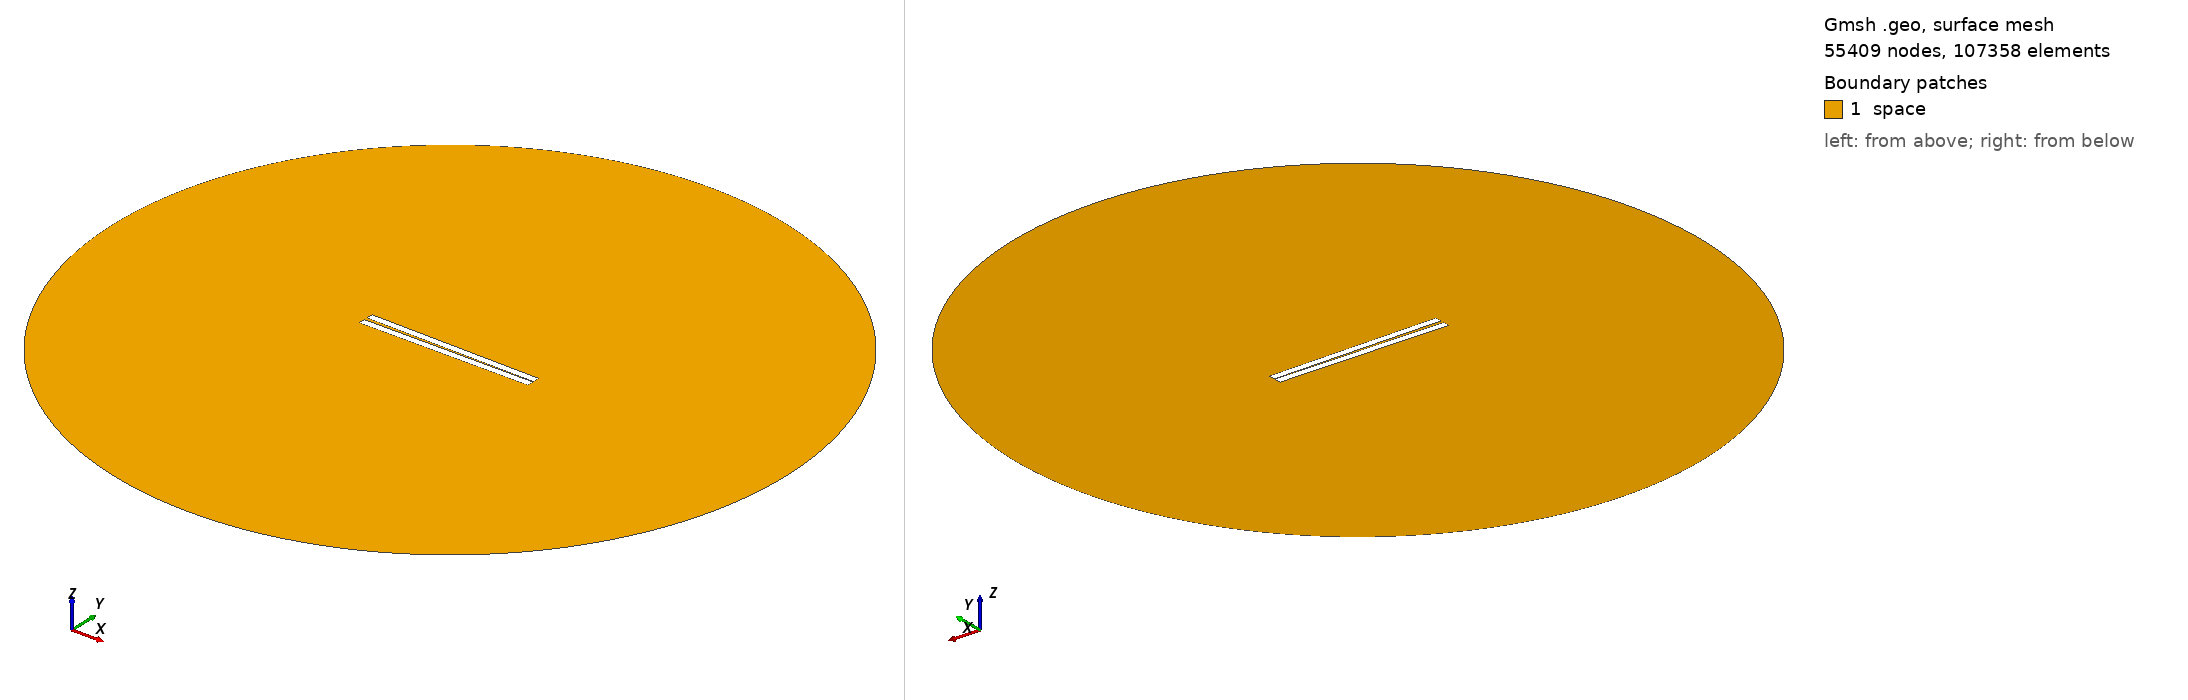

Gmsh geometry script, surface-meshed: 55409 nodes, 107358 surface elements. Boundary patches (legend numbers): 1 space. Left view from above one corner, right view from below the opposite corner. Legend entries are the model's physical surfaces. The drawing asked Gmsh for element sizes between 1% and 20% of the model's largest extent; the script's own settings can give other sizes.

=== geometry_angle_-0.9310344827586206.geo (drawn) ===
// Set the geometry kernel
SetFactory("OpenCASCADE");

//---------------------------------------
// Rectangles
//---------------------------------------

// Rectangle 1 (top)
Point(1) = {-50, 1, 0, 1.0};
Point(2) = { 50, 1, 0, 1.0};
Point(3) = { 50, 5, 0, 1.0};
Point(4) = {-50, 5, 0, 1.0};

Line(1) = {1, 2};
Line(2) = {2, 3};
Line(3) = {3, 4};
Line(4) = {4, 1};

Line Loop(1) = {1, 2, 3, 4};
Plane Surface(1) = {1};

Rotate { {0, 0, 1}, {-50,  1,  0}, -0.016 } {
  Surface{1};
}

// Rectangle 2 (bottom)
Point(5) = {-50, -1, 0, 1.0};
Point(6) = { 50, -1, 0, 1.0};
Point(7) = { 50,  -5, 0, 1.0};
Point(8) = {-50,  -5, 0, 1.0};

Line(5) = {5, 6};
Line(6) = {6, 7};
Line(7) = {7, 8};
Line(8) = {8, 5};

Line Loop(2) = {5, 6, 7, 8};
Plane Surface(2) = {2}; 


//---------------------------------------
// Circle
//---------------------------------------

// Define points
Point(9) = {0, 0, 0};        // Center
Point(10) = {200, 0, 0};     // Start point
Point(11) = {0, 200, 0};     // 90 degrees
Point(12) = {-200, 0, 0};    // 180 degrees
Point(13) = {0, -200, 0};    // 270 degrees

// Define circle arcs (each needs start, center, end)
Circle(9) = {10, 9, 11};
Circle(10) = {11, 9, 12};
Circle(11) = {12, 9, 13};
Circle(12) = {13, 9, 10};

// Define curve loop and surface if needed
Curve Loop(3) = {9, 10, 11, 12};
Surface(3) = {3};

//---------------------------------------
// Define Physical Groups
//---------------------------------------                

//--- Physical Curves
// Physical groups for boundaries
Physical Line("upper_plate", 10) = {1, 2, 3, 4};
Physical Line("lower_plate", 11) = {5, 6, 7, 8};
Physical Line("boundary", 20) = {9, 10, 11, 12};  

// Subtract Rectangles from Circle
BooleanDifference{ Surface{3}; Delete; }{ Surface{1}; Surface{2}; Delete; }
//--- Physical Surfaces
Physical Surface("space", 30) = {3};


//---------------------------------------
// Fine mesh near the plates
//--------------------------------------- 

// Define a distance field for mesh refinement
Field[1] = Distance;
Field[1].CurvesList = {1, 2, 3, 4, 5, 6, 7, 8};  // Rectangle curves
Field[1].NumPointsPerCurve = 200;

// Define threshold field to control mesh size based on distance to attractor
Field[2] = Threshold;
Field[2].IField = 1;
Field[2].LcMin = 0.1; // Minimum element size near the attractor
Field[2].LcMax = 10;  // Maximum element size away from the attractor
Field[2].DistMin = 0.01;
Field[2].DistMax = 40;

Background Field = 2;

//---------------------------------------
// 6. Generate the Mesh
//---------------------------------------
Mesh 2;  // 2D mesh generation
